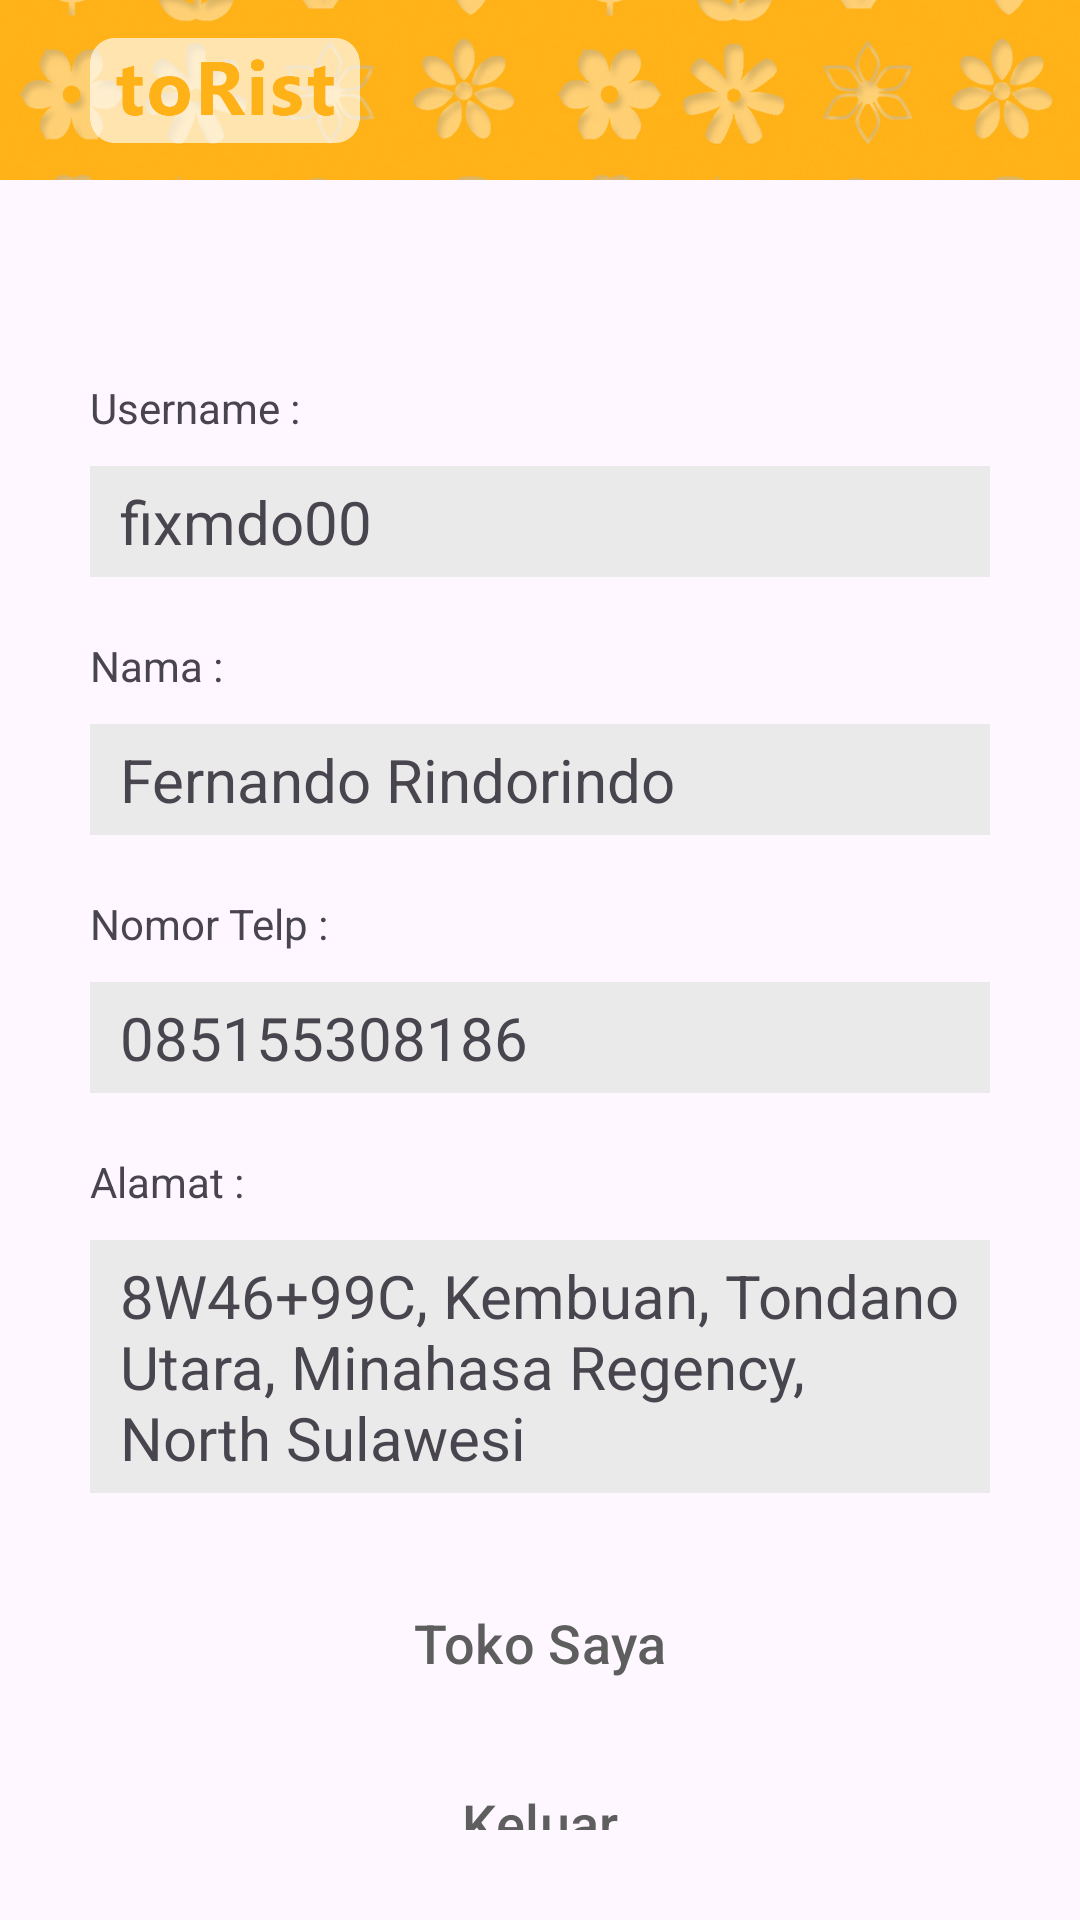

Produce the Android XML layout that renders to this screen, including the resource entries it uses.
<!-- AndroidManifest.xml: application theme Theme.Torist -->
<!-- res/layout/fragment_profil.xml -->
<?xml version="1.0" encoding="utf-8"?>
<FrameLayout xmlns:android="http://schemas.android.com/apk/res/android"
    xmlns:app="http://schemas.android.com/apk/res-auto"
    xmlns:tools="http://schemas.android.com/tools"
    android:layout_width="match_parent"
    android:layout_height="match_parent"
    tools:context=".ProfilFragment">

    <LinearLayout
        android:layout_width="match_parent"
        android:layout_height="match_parent"
        android:orientation="vertical">

        <androidx.constraintlayout.widget.ConstraintLayout
            android:layout_width="match_parent"
            android:layout_height="60dp">

            <ImageView
                android:id="@+id/imageView2"
                android:layout_width="match_parent"
                android:layout_height="match_parent"
                android:scaleType="centerCrop"
                android:src="@drawable/background" />

            <ImageView
                android:id="@+id/imageView4"
                android:layout_width="150dp"
                android:layout_height="35dp"
                android:src="@drawable/logo2"
                app:layout_constraintBottom_toBottomOf="parent"
                app:layout_constraintStart_toStartOf="parent"
                app:layout_constraintTop_toTopOf="parent" />

        </androidx.constraintlayout.widget.ConstraintLayout>

        <LinearLayout
            android:id="@+id/linearLayout2"
            android:layout_width="match_parent"
            android:layout_height="wrap_content"
            android:gravity="center"
            android:orientation="vertical"
            android:padding="30dp"
            app:layout_constraintTop_toBottomOf="@+id/linearLayout3">

            <TextView
                android:layout_width="wrap_content"
                android:layout_height="wrap_content"
                android:layout_marginBottom="30dp"
                android:text="Profil"
                android:textSize="25sp" />

            <TextView
                android:layout_width="match_parent"
                android:layout_height="wrap_content"
                android:layout_marginBottom="10dp"
                android:text="Username :" />

            <TextView
                android:id="@+id/tvUsername"
                android:layout_width="match_parent"
                android:layout_height="wrap_content"
                android:layout_marginBottom="20dp"
                android:background="#EAEAEA"
                android:paddingHorizontal="10dp"
                android:text="fixmdo00"
                android:textSize="20sp"
                android:paddingVertical="5dp"
                />


            <TextView
                android:layout_width="match_parent"
                android:layout_height="wrap_content"
                android:layout_marginBottom="10dp"
                android:text="Nama :" />

            <TextView
                android:id="@+id/tvNama"
                android:layout_width="match_parent"
                android:layout_height="wrap_content"
                android:layout_marginBottom="20dp"
                android:background="#EAEAEA"
                android:paddingHorizontal="10dp"
                android:text="Fernando Rindorindo"
                android:textSize="20sp"
                android:paddingVertical="5dp"
                />


            <TextView
                android:layout_width="match_parent"
                android:layout_height="wrap_content"
                android:layout_marginBottom="10dp"
                android:text="Nomor Telp :" />

            <TextView
                android:id="@+id/tvTelp"
                android:layout_width="match_parent"
                android:layout_height="wrap_content"
                android:layout_marginBottom="20dp"
                android:background="#EAEAEA"
                android:paddingHorizontal="10dp"
                android:text="085155308186"
                android:textSize="20sp"
                android:paddingVertical="5dp"
                />


            <TextView
                android:layout_width="match_parent"
                android:layout_height="wrap_content"
                android:layout_marginBottom="10dp"
                android:text="Alamat :" />

            <TextView
                android:id="@+id/tvAlamat"
                android:layout_width="match_parent"
                android:layout_height="wrap_content"
                android:layout_marginBottom="20dp"
                android:background="#EAEAEA"
                android:paddingHorizontal="10dp"
                android:text="8W46+99C, Kembuan, Tondano Utara, Minahasa Regency, North Sulawesi"
                android:textSize="20sp"
                android:paddingVertical="5dp"
                />
            <Button
                style="@style/Button.Profile"
                android:id="@+id/btnToko"
                android:layout_width="match_parent"
                android:layout_height="60dp"
                android:text="Toko Saya"
                android:textColor="#5E5E5E"
                android:textSize="18sp"
                />

            <Button
                style="@style/Button.Keluar"
                android:id="@+id/btnKeluar"
                android:layout_width="match_parent"
                android:layout_height="60dp"
                android:textColor="#5E5E5E"
                android:text="Keluar"
                android:textSize="18sp"
                />
        </LinearLayout>


    </LinearLayout>



</FrameLayout>
<!-- resources referenced by this layout -->
<resources>
  <!-- drawable background: jpg bitmap (drawable, 935299 bytes) -->
  <!-- drawable logo2: png bitmap (drawable, 478288 bytes) -->
  <style name="Button.Keluar" parent="Widget.Material3.Button.OutlinedButton">
          <item name="cornerRadius">10dp</item>
  
      </style>
  <style name="Button.Profile" parent="Widget.Material3.Button">
          <item name="backgroundTint">@color/primary</item>
          <item name="cornerRadius">10dp</item>
      </style>
  <style name="Theme.Torist" parent="Base.Theme.Torist" />
  <color name="primary">#ffb218</color>
  <style name="Base.Theme.Torist" parent="Theme.Material3.DayNight.NoActionBar">
          
           <item name="colorPrimary">@color/primary</item>
          <item name="colorSecondaryContainer">@color/colorSecondaryContainer</item>
      </style>
  <color name="colorSecondaryContainer">#FFE0A1</color>
</resources>
